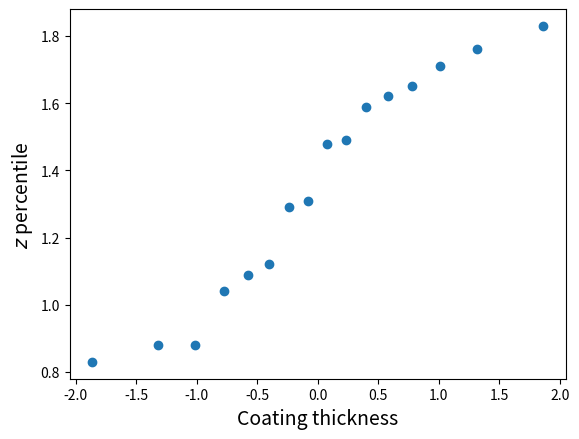
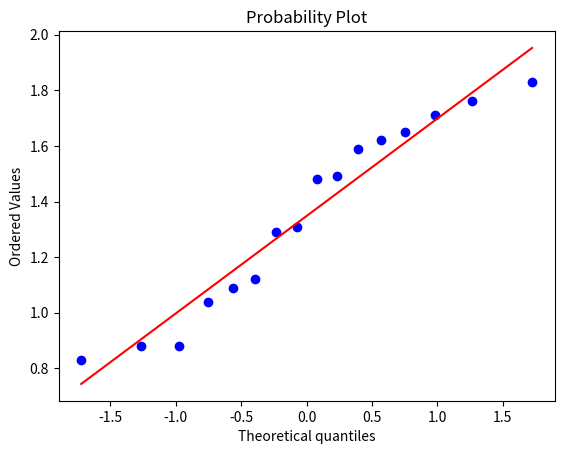

Here is the Python script that generated these plots, in order: (Note: this script raises an exception after producing the figures.)
import numpy as np
import matplotlib.pyplot as plt
import scipy.stats as stats
# import math

x = np.array([0.83, 0.88, 0.88, 1.04, 1.09, 1.12, 1.29, 1.31,
              1.48, 1.49, 1.59, 1.62, 1.65, 1.71, 1.76, 1.83])
n = len(x)
ii = np.arange(1, n + 1)
pers = (ii - 0.50) / n

plt.figure()
# plt.plot(np.sort(x), stats.norm.ppf(pers,0,1), 'o')
plt.scatter(stats.norm.ppf(pers, 0, 1), np.sort(x))
plt.xlabel('Coating thickness', fontsize=14)
plt.ylabel('$z$ percentile', fontsize=14)
plt.show()

plt.figure()
stats.probplot(x, plot=plt)
plt.show()

#tmp = np.arange(1,7)
#x = np.tile(tmp,(6,1))
#y = x.transpose()
#pxy =np.array([[0.01,0.04,0.05,0.03,0.0,0.0],
#[0.01,0.04,0.11,0.06,0.0,0.0],
#[0.01,0.04,0.08,0.08,0.02,0.0],
#[0.0,0.03,0.07,0.06,0.04,0.0],
#[0.0,0.01,0.03,0.06,0.05,0.01],
#[0.0,0.0,0.01,0.02,0.02,0.01]])
#sum(sum(abs(x-y)*pxy))


tmp  = np.arange(0, 16, 5)
x    = np.tile(tmp[:-1], (len(tmp)-1, 1))
y    = np.tile(tmp, (len(tmp), 1)).transpose()
p_xy = np.array([[.02, .06, .02, .10],
                 [.04, .15, .20, .10],
                 [.01, .15, .14, .01]])
sum(sum((x + y) * p_xy))
